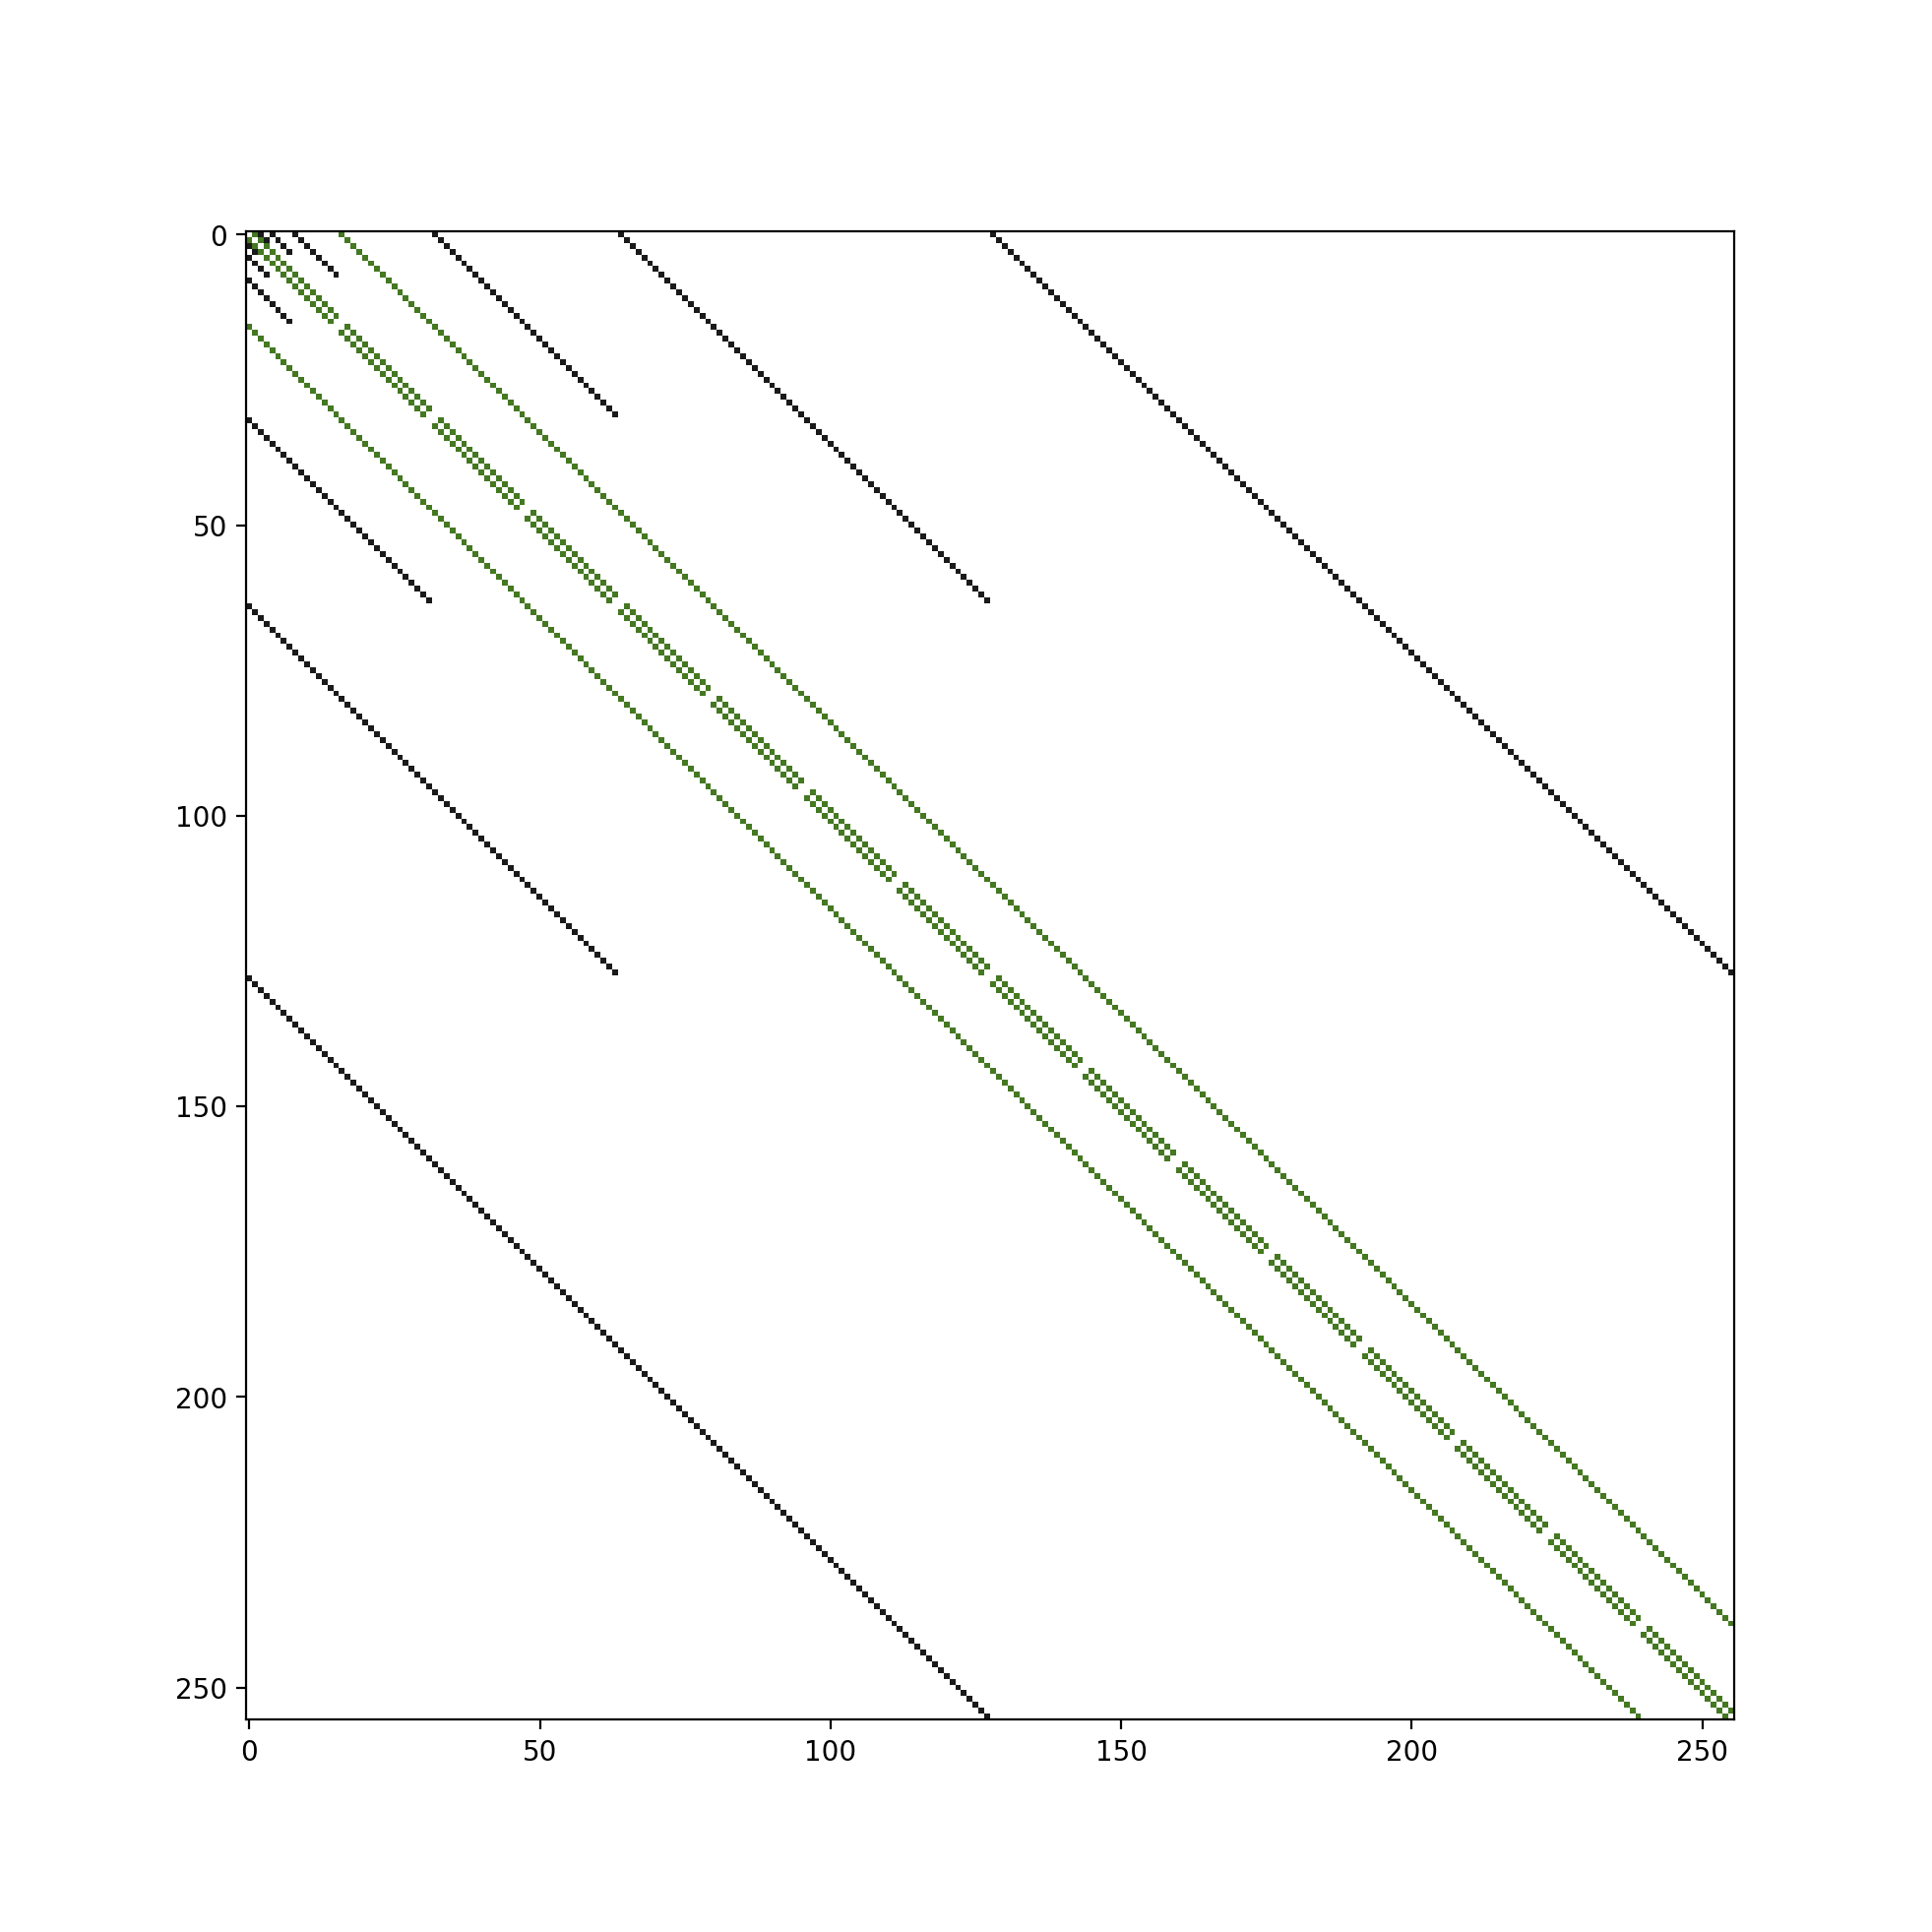

The table this chart was drawn from, first rows:
x; y; value
0; 1; 335544320
0; 2; 320
0; 4; 320
0; 8; 320
0; 16; 335544320
0; 32; 320
0; 64; 320
0; 128; 320
1; 0; 335544320
1; 2; 335544320
1; 3; 320
1; 5; 320
1; 9; 320
1; 17; 335544320
1; 33; 320
1; 65; 320
1; 129; 320
2; 0; 224
2; 1; 335544320
2; 3; 335544320
2; 6; 320
2; 10; 320
2; 18; 335544320
2; 34; 320
2; 66; 320
2; 130; 320
3; 1; 224
3; 2; 335544320
3; 4; 335544320
3; 7; 320
3; 11; 320
3; 19; 335544320
3; 35; 320
3; 67; 320
3; 131; 320
4; 0; 224
4; 3; 335544320
4; 5; 335544320
4; 12; 320
4; 20; 335544320
4; 36; 320
4; 68; 320
4; 132; 320
5; 1; 224
5; 4; 335544320
5; 6; 335544320
5; 13; 320
5; 21; 335544320
5; 37; 320
5; 69; 320
5; 133; 320
6; 2; 224
6; 5; 335544320
6; 7; 335544320
6; 14; 320
6; 22; 335544320
6; 38; 320
6; 70; 320
6; 134; 320
7; 3; 224
... 1,376 more rows
